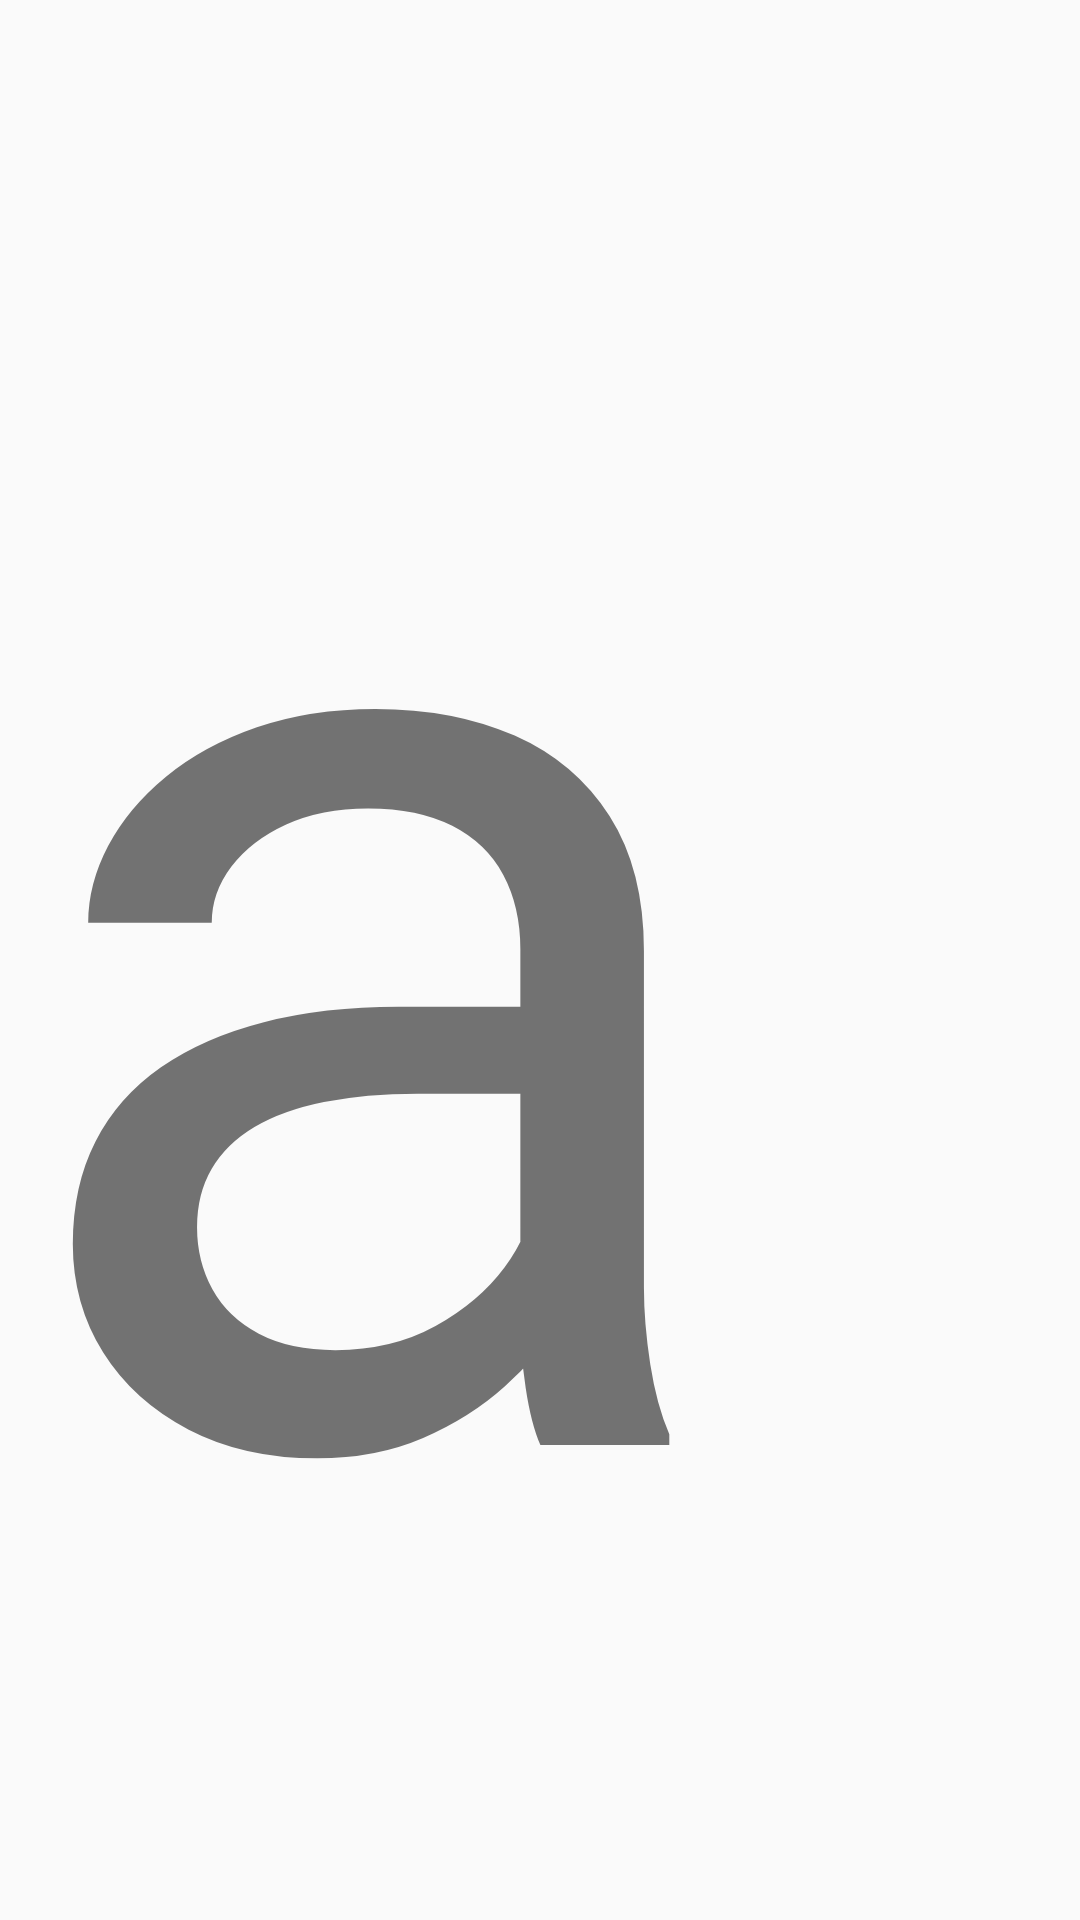

Produce the Android XML layout that renders to this screen, including the resource entries it uses.
<!-- AndroidManifest.xml: application theme AppTheme -->
<!-- res/layout/fragment_workout_browse.xml -->
<?xml version="1.0" encoding="utf-8"?>
<RelativeLayout xmlns:android="http://schemas.android.com/apk/res/android"
    xmlns:tools="http://schemas.android.com/tools"
    android:layout_width="match_parent"
    android:layout_height="match_parent"
    tools:context=".WorkoutBrowse">

    

        <android.support.constraint.ConstraintLayout
            android:layout_width="700dp"
            android:layout_height="788dp">



            <TextView
                android:layout_width="wrap_content"
                android:layout_height="wrap_content"
                android:text="asdadqwdawd"
                android:textSize="456dp"

                />
        </android.support.constraint.ConstraintLayout>





</RelativeLayout>
<!-- resources referenced by this layout -->
<resources>
  <style name="AppTheme" parent="Theme.AppCompat.Light.DarkActionBar">
          
          <item name="colorPrimary">@color/colorPrimary</item>
          <item name="colorPrimaryDark">@color/colorPrimaryDark</item>
          <item name="colorAccent">@color/colorAccent</item>
  
      </style>
  <color name="colorPrimary">#131415</color>
  <color name="colorPrimaryDark">#0b0c0d</color>
  <color name="colorAccent">#4fbdfb</color>
</resources>
